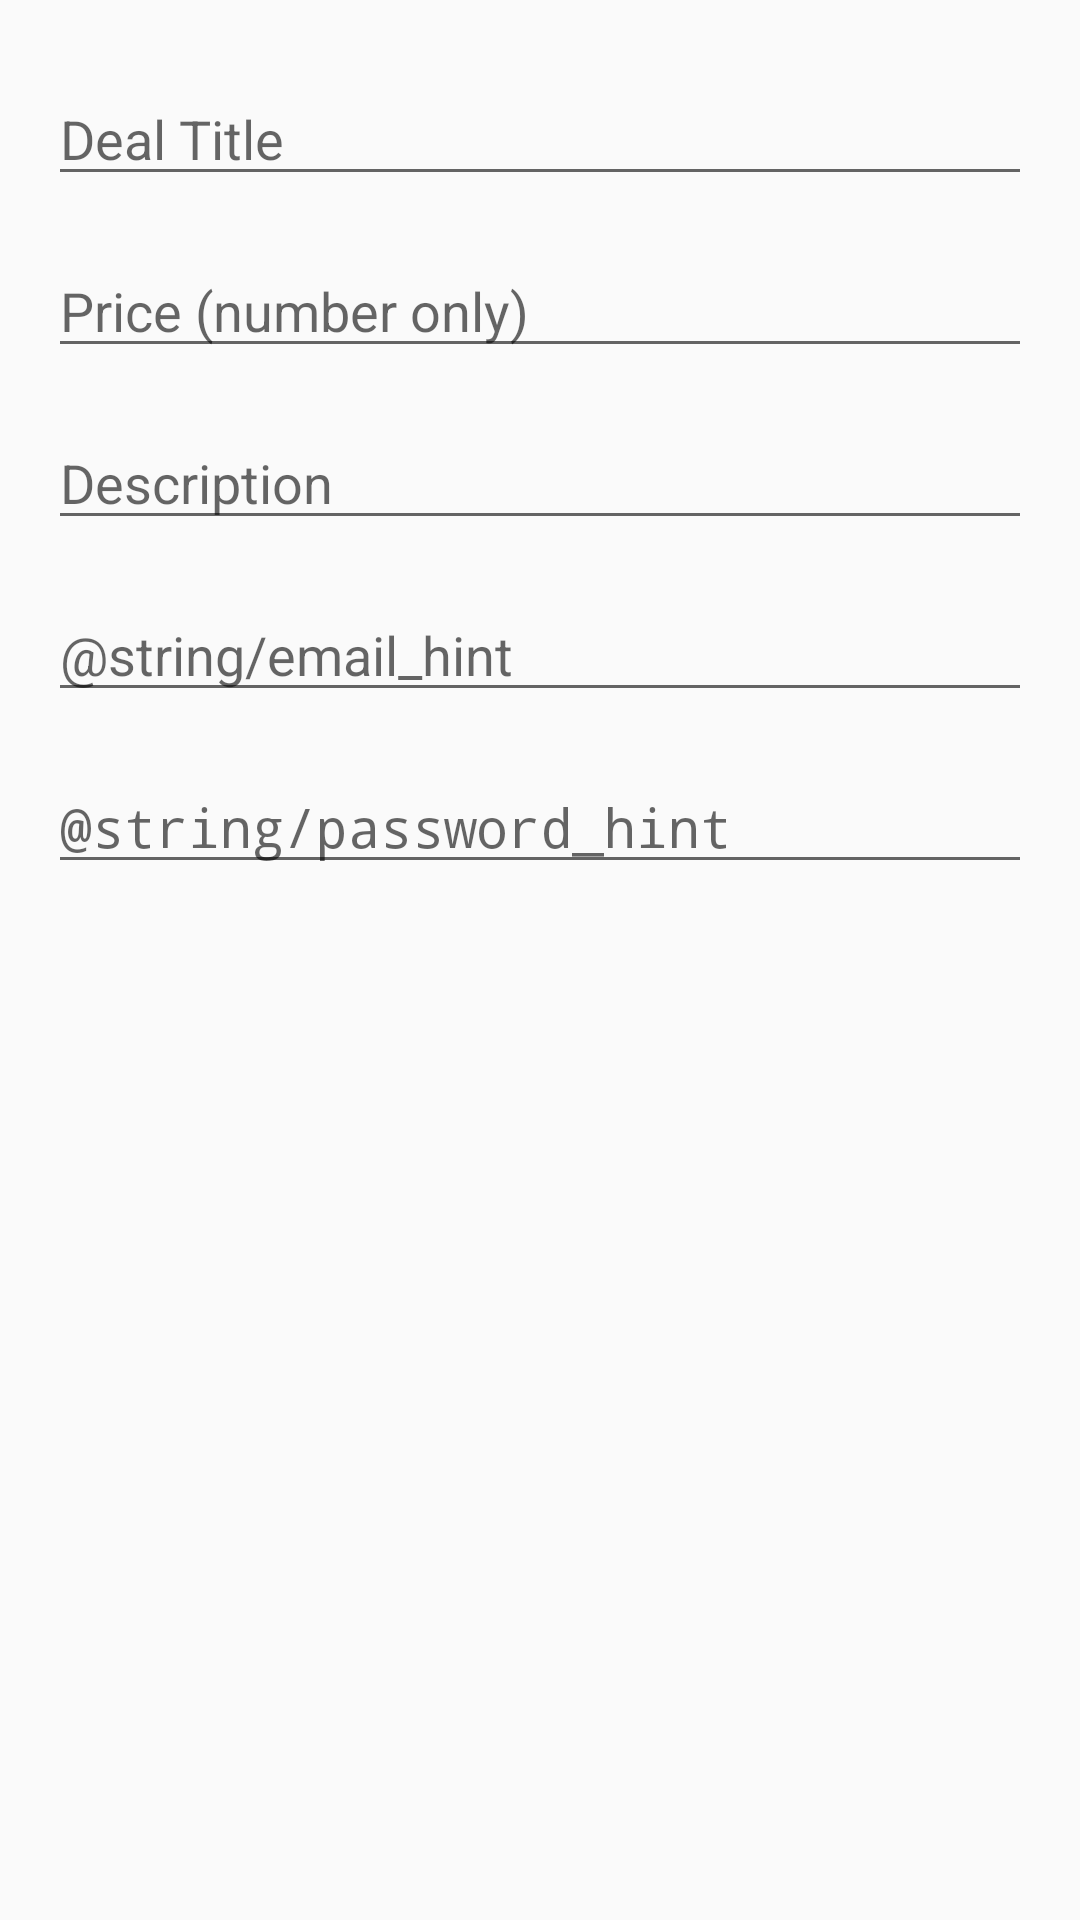

Reconstruct the res/layout file that produces this screen, plus the resources it refers to.
<!-- AndroidManifest.xml: application theme AppTheme -->
<!-- res/layout/content_insert.xml -->
<?xml version="1.0" encoding="utf-8"?>
<android.support.constraint.ConstraintLayout xmlns:android="http://schemas.android.com/apk/res/android"
    xmlns:app="http://schemas.android.com/apk/res-auto"
    xmlns:tools="http://schemas.android.com/tools"
    android:layout_width="match_parent"
    android:layout_height="match_parent"
    app:layout_behavior="@string/appbar_scrolling_view_behavior"
    tools:context=".DealActivity"
    tools:showIn="@layout/activity_insert">

    <EditText
        android:id="@+id/txtTitle"
        android:layout_width="match_parent"
        android:layout_height="wrap_content"
        android:layout_marginStart="@dimen/txt_margin_standard"
        android:layout_marginTop="@dimen/txt_margin_large"
        android:layout_marginEnd="@dimen/txt_margin_standard"
        android:hint="@string/title_hint"
        app:layout_constraintEnd_toEndOf="parent"
        app:layout_constraintStart_toStartOf="parent"
        app:layout_constraintTop_toTopOf="parent" />

    <EditText
        android:id="@+id/txtPrice"
        android:layout_width="match_parent"
        android:layout_height="wrap_content"
        android:layout_marginStart="@dimen/txt_margin_standard"
        android:layout_marginTop="@dimen/txt_margin_standard"
        android:layout_marginEnd="@dimen/txt_margin_standard"
        android:inputType="numberDecimal"
        android:hint="@string/price_hint"
        app:layout_constraintEnd_toEndOf="parent"
        app:layout_constraintStart_toStartOf="parent"
        app:layout_constraintTop_toBottomOf="@+id/txtTitle" />

    <EditText
        android:id="@+id/txtDescription"
        android:layout_width="match_parent"
        android:layout_height="wrap_content"
        android:layout_marginStart="@dimen/txt_margin_standard"
        android:layout_marginTop="@dimen/txt_margin_standard"
        android:layout_marginEnd="@dimen/txt_margin_standard"
        android:hint="@string/description_hint"
        app:layout_constraintEnd_toEndOf="parent"
        app:layout_constraintStart_toStartOf="parent"
        app:layout_constraintTop_toBottomOf="@+id/txtPrice" />

    <EditText
        android:id="@+id/txtEmail"
        android:layout_width="match_parent"
        android:layout_height="wrap_content"
        android:layout_marginStart="@dimen/txt_margin_standard"
        android:layout_marginTop="@dimen/txt_margin_standard"
        android:layout_marginEnd="@dimen/txt_margin_standard"
        android:inputType="textEmailAddress"
        android:hint="@string/email_hint"
        app:layout_constraintEnd_toEndOf="parent"
        app:layout_constraintStart_toStartOf="parent"
        app:layout_constraintTop_toBottomOf="@+id/txtDescription" />

    <EditText
        android:id="@+id/txtPassword"
        android:layout_width="match_parent"
        android:layout_height="wrap_content"
        android:layout_marginStart="@dimen/txt_margin_standard"
        android:layout_marginTop="@dimen/txt_margin_standard"
        android:layout_marginEnd="@dimen/txt_margin_standard"
        android:inputType="textPassword"
        android:hint="@string/password_hint"
        app:layout_constraintEnd_toEndOf="parent"
        app:layout_constraintStart_toStartOf="parent"
        app:layout_constraintTop_toBottomOf="@+id/txtEmail" />

</android.support.constraint.ConstraintLayout>
<!-- res/layout/activity_insert.xml (included above) -->
<?xml version="1.0" encoding="utf-8"?>
<android.support.design.widget.CoordinatorLayout xmlns:android="http://schemas.android.com/apk/res/android"
    xmlns:app="http://schemas.android.com/apk/res-auto"
    xmlns:tools="http://schemas.android.com/tools"
    android:layout_width="match_parent"
    android:layout_height="match_parent"
    tools:context=".DealActivity">

    <android.support.design.widget.AppBarLayout
        android:layout_width="match_parent"
        android:layout_height="wrap_content"
        android:theme="@style/AppTheme.AppBarOverlay">

        <android.support.v7.widget.Toolbar
            android:id="@+id/toolbar"
            android:layout_width="match_parent"
            android:layout_height="?attr/actionBarSize"
            android:background="?attr/colorPrimary"
            app:popupTheme="@style/AppTheme.PopupOverlay" />

    </android.support.design.widget.AppBarLayout>

    <include layout="@layout/content_insert" />


</android.support.design.widget.CoordinatorLayout>
<!-- resources referenced by this layout -->
<resources>
  <dimen name="txt_margin_large">24dp</dimen>
  <dimen name="txt_margin_standard">16dp</dimen>
  <string name="description_hint">Description</string>
  <string name="price_hint">Price (number only)</string>
  <string name="title_hint">Deal Title</string>
  <style name="AppTheme.AppBarOverlay" parent="ThemeOverlay.AppCompat.Dark.ActionBar" />
  <style name="AppTheme.PopupOverlay" parent="ThemeOverlay.AppCompat.Light" />
  <style name="AppTheme" parent="Theme.AppCompat.Light.DarkActionBar">
          
          <item name="colorPrimary">@color/colorPrimary</item>
          <item name="colorPrimaryDark">@color/colorPrimaryDark</item>
          <item name="colorAccent">@color/colorAccent</item>
      </style>
  <!-- not gathered from this repository: default colours our renderer supplied (Android Studio template values) -->
  <color name="colorPrimary">#FF6200EE</color>
  <color name="colorPrimaryDark">#FF3700B3</color>
  <color name="colorAccent">#FF03DAC5</color>
</resources>
